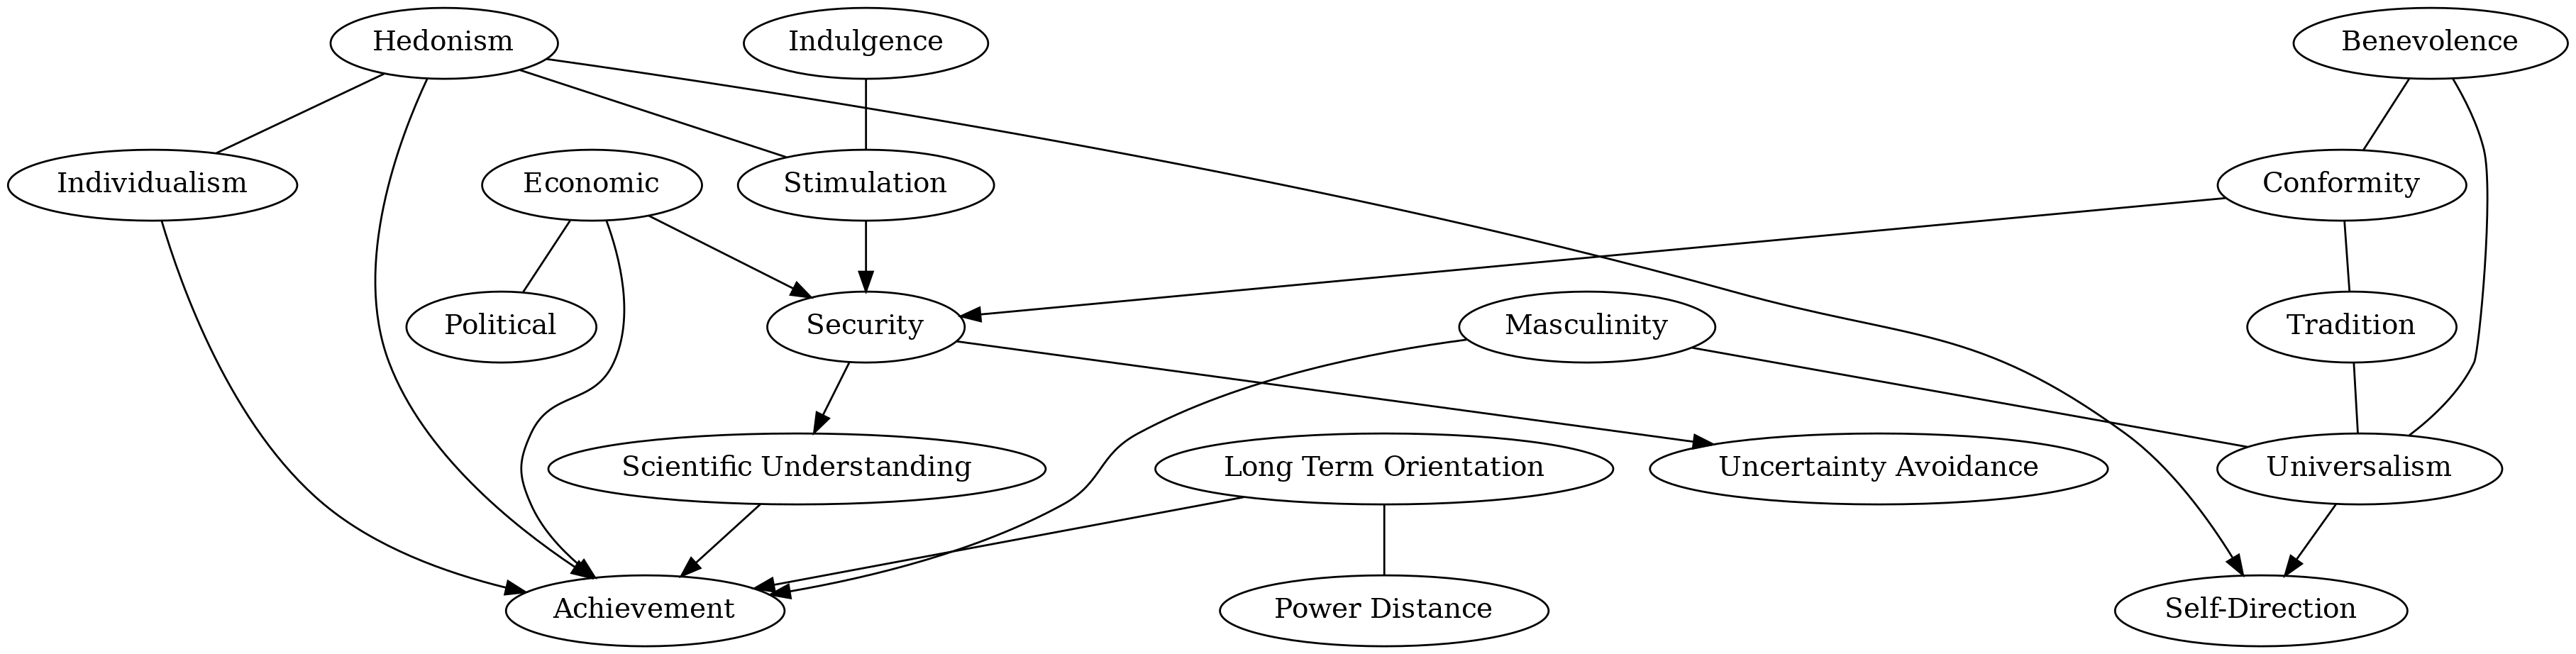

Values plotted in this chart, from the file beside it:
Abasement, Absorption, Achievement, Aesthetic, Aesthetic Appreciation, Affective Lability, Affiliation, Aggression, Agreeableness, Alienation, Altruism, Anger, Anhedonia, Anxiety, Anxiety Disorder, Assertiveness, Attention to Emotions, Attention:Field, Authority, Autonomy, Behavioral Inhibition System, Belief in Joint Profit Exchange, Belief in Zero-sum Game, Belonging
-1.0, 0.3333, 0.8182, -0.9, -1.0, -0.6667, 0.0, -0.2, -0.4545, -0.2, 0.0, 0.0, -0.3333, -0.375, -0.5, 0.05882, 0.2, 0.3333, -0.5, 0.2, -0.4286, 0.0, -0.75, -1.0
-1.0, -1.0, -0.3636, -0.7, 0.0, -1.0, 0.8, -0.8, 0.6364, -1.0, 1.0, -1.0, -0.3333, -1.0, -0.8, -0.6471, 0.6, 0.0, -0.5, -0.2, -0.1429, 0.5, -0.75, 1.0
-1.0, 1.0, 0.1818, 0.3, 0.5, -1.0, 0.8, -0.6, 0.8182, -1.0, 1.0, -1.0, -0.3333, -0.5, -0.8, -0.2941, 0.8, 0.6667, 0.5, 0.0, -0.1429, 0.5, -0.5, 1.0
-1.0, 0.3333, 0.4545, -0.8, 0.0, -1.0, 0.4, -0.4, 0.4545, -0.6, 1.0, -0.5, 0.0, -0.25, -0.7, 0.05882, 1.0, 0.6667, -0.1667, -0.4, 1.0, 0.5, -0.75, 0.3333
-0.75, -0.3333, 0.6364, -0.8, 0.0, -0.6667, 0.0, -0.2, -0.4545, -0.6, 0.0, -0.5, -0.6667, -0.375, -0.5, 0.05882, 0.0, -0.3333, 0.1667, -0.2, -0.4286, 0.0, -0.75, -1.0
-0.75, -0.3333, 0.3636, -1.0, -0.5, 1.0, -0.4, 0.6, -0.6364, 0.6, -1.0, 1.0, -0.3333, -0.125, 0.0, -0.1765, -0.6, -1.0, -1.0, 0.8, -0.4286, -1.0, -0.25, -1.0
-0.75, -0.3333, -0.09091, -0.4, 0.0, 0.3333, 0.4, 0.0, -0.09091, 0.2, 0.5, 0.0, -0.3333, -0.25, -0.2, -0.4118, 0.2, 0.3333, 0.1667, 0.0, 0.4286, 0.0, -0.75, 0.3333
-1.0, 0.3333, 0.1818, -0.2, 0.0, -1.0, 0.8, -0.8, 0.6364, -1.0, 1.0, -1.0, -0.6667, -1.0, -0.6, -0.1765, 0.6, 0.6667, 0.1667, -0.2, 0.1429, 0.5, -1.0, 1.0
-1.0, -0.3333, 0.6364, -1.0, -1.0, -1.0, 0.0, 0.0, -0.4545, -0.2, -0.5, 0.5, -0.6667, -0.375, -0.5, 0.1765, 0.2, 0.0, -0.5, -0.2, -0.7143, -0.5, 0.0, -1.0
-1.0, -0.3333, 0.4545, -0.6, 0.0, -1.0, 0.6, -0.8, 0.4545, -1.0, 1.0, -1.0, -0.3333, -1.0, -0.8, -0.05882, 0.6, 0.6667, 0.3333, -0.2, -0.4286, 1.0, -0.75, 1.0
-1.0, -0.3333, 0.5455, -1.0, 0.0, -1.0, 0.0, 0.0, -0.4545, -0.2, 0.0, 0.0, -0.3333, -0.375, -0.4, 0.2941, 0.2, 0.3333, -0.1667, -0.6, -0.4286, 0.0, -0.75, -1.0
-1.0, 0.3333, 0.1818, 0.1, 0.0, -1.0, 0.2, -0.8, 0.6364, -0.6, 0.0, -1.0, -0.6667, -1.0, -0.9, -0.5294, -0.2, 0.6667, -0.1667, 0.8, -0.4286, 0.0, -0.5, -0.3333
-1.0, 1.0, 0.7273, -0.8, -0.5, 0.0, 0.0, 0.0, -0.4545, 0.2, -0.5, 0.5, -0.6667, -0.375, -0.4, -0.2941, -0.2, 0.3333, -1.0, 0.8, 0.1429, 0.0, -0.5, -0.3333
-1.0, -1.0, 0.5455, -0.8, -0.5, -1.0, 0.2, -0.2, -0.09091, -0.6, 0.0, -0.5, -0.3333, -0.375, -0.5, -0.05882, 0.4, 0.3333, -0.3333, -0.2, -0.4286, 0.5, -0.5, -1.0
-1.0, -1.0, 0.6364, -0.7, -0.5, -0.6667, 0.0, -0.2, -0.2727, -0.2, 0.0, -0.5, -0.6667, -0.5, -0.3, 0.1765, 0.2, 0.3333, 0.0, -0.2, -0.1429, 0.5, -0.25, -1.0
-1.0, -0.3333, 0.09091, -0.6, -1.0, 1.0, -0.6, 0.4, -0.6364, 0.2, -0.5, 0.5, 0.0, -0.25, -0.4, -0.1765, -0.4, -0.3333, -0.8333, 0.2, -0.1429, -1.0, -0.5, -1.0
-1.0, -0.3333, 0.4545, -0.9, -1.0, -1.0, 0.4, -0.2, 0.09091, -1.0, 0.5, -0.5, -0.3333, -0.5, -0.4, -0.05882, 0.6, 0.6667, 0.5, -0.4, -0.4286, 0.5, -0.75, 0.3333
-1.0, 0.3333, 0.2727, -0.5, 0.0, -1.0, 0.8, -0.2, -0.2727, -0.6, 0.5, -0.5, -1.0, -0.625, -0.4, 0.05882, 0.4, 0.6667, 0.1667, -0.2, 0.7143, 0.5, -0.5, 0.3333
-1.0, -0.3333, 0.6364, -0.7, -0.5, -0.6667, 0.2, 0.0, -0.2727, -0.2, 0.5, -0.5, -0.6667, -0.375, -0.5, 0.6471, 0.6, 0.6667, 0.1667, -0.4, -0.1429, 0.5, -0.5, -0.3333
-1.0, 0.3333, 0.6364, -0.4, 0.5, -1.0, 0.6, -0.6, 0.4545, -1.0, 0.5, -1.0, -0.3333, -0.875, -0.9, -0.2941, 0.4, 0.6667, 0.5, -0.4, -0.4286, 0.5, -0.75, 1.0
-1.0, -0.3333, 0.4545, -0.7, -0.5, -1.0, 0.0, -0.2, -0.2727, -0.6, 0.0, -0.5, -0.3333, -0.5, -0.5, 0.05882, 0.6, 0.6667, 0.5, -0.2, 0.4286, 0.5, -0.75, 0.3333
-1.0, 0.3333, 0.2727, -0.1, 0.0, -1.0, 0.6, -0.6, 0.4545, -1.0, 1.0, -1.0, -0.6667, -0.625, -0.4, -0.4118, 0.8, 1.0, 0.0, 0.0, 0.7143, 0.5, -0.75, 1.0
-1.0, -0.3333, 0.5455, -1.0, 0.0, -0.6667, 0.4, -0.2, 0.09091, -0.2, 0.0, -0.5, -0.3333, -0.375, -0.5, -0.05882, 0.0, 0.6667, -0.1667, -0.2, -0.1429, 0.5, -0.5, 0.3333
-1.0, 0.3333, 0.5455, -0.3, -0.5, -1.0, 0.0, -0.2, 0.2727, -1.0, 1.0, -0.5, -0.6667, -0.5, -0.4, 0.6471, 0.4, 1.0, 0.0, -0.4, 0.4286, 0.5, 0.0, 0.3333
-0.75, -0.3333, 0.7273, -1.0, -0.5, -0.6667, 0.0, -0.2, -0.4545, -0.2, 0.0, -0.5, -0.6667, -0.25, -0.4, 0.5294, 0.4, 0.3333, -0.3333, 0.0, -0.1429, 0.0, -0.75, -1.0
-1.0, 0.3333, 0.7273, -0.5, -1.0, -1.0, 0.4, -0.2, -0.2727, -1.0, 0.5, -0.5, -0.3333, -0.375, -0.5, 0.2941, 0.4, 0.6667, 0.5, -0.2, -0.1429, 0.5, 0.0, -0.3333
-1.0, 0.3333, 0.3636, -0.1, 0.0, -1.0, 0.6, -0.2, 0.6364, -0.6, 1.0, -1.0, -0.3333, -0.5, -0.5, -0.1765, 0.6, 1.0, 0.0, -0.2, 0.1429, 0.0, -0.75, 0.3333
-1.0, -0.3333, 0.5455, 0.0, 0.5, -1.0, 0.2, -0.2, 0.2727, -0.2, 1.0, -0.5, 0.3333, 0.0, 0.5, 0.05882, 0.2, 0.6667, 0.3333, 0.2, 0.7143, 0.0, -0.75, 0.3333
-1.0, 0.3333, 0.5455, -0.3, 1.0, -1.0, 0.6, -0.4, 0.4545, -1.0, 1.0, -1.0, -0.6667, -0.75, -0.6, -0.05882, 0.6, 1.0, 0.3333, -0.4, 0.1429, 1.0, -0.75, 0.3333
-1.0, -0.3333, 0.4545, -1.0, -0.5, -1.0, 0.6, -0.2, -0.09091, -0.6, 0.5, -0.5, -0.6667, -0.375, -0.5, 0.4118, 0.4, 0.6667, 0.0, -0.4, 0.7143, 0.5, 0.0, 1.0
-1.0, 0.3333, 0.9091, -0.8, 0.0, -1.0, 0.0, -0.2, -0.2727, -0.6, 0.0, -1.0, -0.3333, -0.25, -0.5, -0.05882, 0.4, 0.6667, -0.1667, -0.4, 0.1429, 0.0, -0.5, 0.3333
-1.0, -0.3333, 0.6364, -1.0, 0.0, -0.6667, -0.2, -0.2, -0.2727, -0.2, 0.0, 0.0, -0.3333, -0.375, -0.5, 0.1765, 0.2, -0.3333, -0.3333, -0.2, -0.4286, -1.0, -0.75, -0.3333
-1.0, 0.3333, -0.1818, -0.6, 0.5, -1.0, 0.4, -0.8, 0.4545, -1.0, 1.0, -1.0, -0.6667, -1.0, -0.8, -0.1765, 0.4, 0.6667, -0.1667, 0.2, -0.1429, 0.5, -1.0, 0.3333
-1.0, 0.3333, 0.8182, -0.3, -1.0, -0.6667, 0.0, -0.2, -0.4545, -0.2, 0.0, -0.5, -0.6667, -0.375, -0.5, 0.1765, 0.4, 0.6667, 0.3333, -0.2, 0.4286, 1.0, -0.75, -1.0
-0.75, -0.3333, 0.7273, -0.9, -1.0, -1.0, 0.8, 0.0, -0.4545, -1.0, 0.0, -0.5, -0.6667, -0.25, -0.5, 0.4118, 0.2, 0.6667, -0.1667, -0.4, -0.4286, 0.0, -0.5, -0.3333
-1.0, -0.3333, 0.5455, -0.9, -1.0, -1.0, 0.0, -0.2, -0.09091, -1.0, 1.0, -0.5, -0.3333, -0.375, -0.5, 0.1765, 0.0, 0.6667, 0.3333, -0.4, -0.7143, 0.0, -0.5, -0.3333
-1.0, -0.3333, 0.6364, -0.7, -1.0, -1.0, 0.8, -0.2, -0.2727, -0.6, 0.0, -0.5, -0.3333, -0.5, -0.5, 0.05882, 0.6, 0.6667, 0.0, -0.4, -0.1429, 0.5, 0.0, 0.3333
-1.0, -0.3333, -0.1818, 0.0, 1.0, -1.0, -0.2, -0.6, 0.2727, -0.2, 0.0, -1.0, -0.6667, -0.75, -0.8, -0.1765, 0.4, 1.0, -0.6667, 0.4, -1.0, 0.5, -0.75, -0.3333
-1.0, -1.0, 0.8182, -0.5, -1.0, -0.6667, 0.2, -0.2, -0.2727, -0.2, 0.0, 0.0, -0.6667, -0.375, -0.3, 0.5294, 0.2, -0.3333, 0.1667, 0.0, 0.1429, 0.5, 0.25, -0.3333
-1.0, -0.3333, 0.8182, -1.0, -0.5, -1.0, 0.0, -0.2, -0.2727, -0.6, 0.0, -0.5, -0.3333, -0.375, -0.5, 0.2941, 0.4, 0.3333, -0.3333, -0.4, -0.1429, 0.0, -0.75, -1.0
-0.5, -0.3333, 0.1818, -0.5, 1.0, 0.0, 0.6, 0.2, -0.4545, 0.2, 0.0, 0.0, -0.6667, -0.25, -0.1, -0.2941, -0.4, 0.6667, -0.5, 0.8, 0.1429, 0.0, -0.75, -0.3333
-1.0, -0.3333, 0.4545, -0.2, -0.5, -1.0, 0.0, -0.2, 0.2727, -1.0, 0.0, -1.0, -0.3333, -1.0, -0.6, -0.05882, 0.2, 0.6667, 0.3333, -0.4, -1.0, 0.5, -0.5, -0.3333
-1.0, -0.3333, 0.3636, -0.2, 0.5, -1.0, 1.0, -0.6, 0.6364, -1.0, 1.0, -1.0, -0.3333, -1.0, -0.8, 0.1765, 0.6, 1.0, 0.1667, -0.6, -0.1429, 0.5, -0.5, 1.0
-0.75, 0.3333, 0.2727, -0.9, 0.0, -0.3333, 0.0, 0.0, -0.09091, -0.6, 0.0, -0.5, -0.6667, -0.5, -0.5, -0.1765, 0.4, 0.6667, -0.6667, 0.0, -1.0, 0.0, -0.75, -1.0
-1.0, 0.3333, 0.3636, -0.8, -1.0, -1.0, 0.4, -0.6, 0.2727, -1.0, 1.0, -1.0, -0.3333, -0.875, -0.7, -0.1765, 0.2, 0.6667, 0.1667, -0.4, -0.4286, 0.5, -0.75, 0.3333
-1.0, -0.3333, 0.4545, -1.0, 0.0, -1.0, 0.0, -0.2, -0.4545, -0.6, 0.0, -0.5, -0.3333, -0.375, -0.5, -0.1765, 0.2, 0.6667, -0.1667, -0.2, -0.4286, 0.0, -0.75, -1.0
-0.75, 1.0, -0.09091, 0.1, 0.5, -0.3333, 0.6, 0.2, -0.09091, -0.2, 1.0, 0.5, -0.6667, -0.25, -0.5, -0.05882, 0.4, 0.3333, 0.0, 0.4, -0.1429, 0.5, -0.25, 0.3333
-1.0, 0.3333, -0.4545, 0.4, 1.0, -1.0, 0.6, -0.8, 0.8182, -1.0, 0.5, -1.0, -0.6667, -1.0, -0.8, -0.5294, 0.4, 1.0, -0.1667, 0.4, -0.4286, 0.5, -1.0, 0.3333
-1.0, 0.3333, 0.5455, -0.8, -0.5, -1.0, 0.6, -0.2, -0.2727, -1.0, 0.0, -0.5, -0.3333, -0.5, -0.5, -0.05882, 0.4, 0.3333, -0.1667, -0.2, -0.4286, 0.5, -0.25, 0.3333
-1.0, 0.3333, 0.5455, -0.5, -0.5, -1.0, 0.2, -0.6, 0.2727, -0.6, 0.5, -1.0, -0.3333, -0.875, -0.6, -0.1765, 0.4, 0.6667, 0.3333, -0.6, -0.1429, 1.0, -0.75, -1.0
-1.0, 0.3333, 0.2727, 0.0, 0.5, -1.0, 0.6, -0.8, 0.6364, -1.0, 0.5, -1.0, -0.6667, -1.0, -0.6, -0.05882, 0.2, 1.0, -0.3333, 0.4, -0.1429, 0.5, -0.5, 0.3333
-1.0, -1.0, 0.5455, -0.1, -0.5, -1.0, 0.4, -0.4, 0.2727, -1.0, 0.0, -1.0, -0.3333, -0.75, -0.7, -0.1765, 0.6, 0.6667, 0.3333, -0.4, -1.0, 0.5, -0.25, 0.3333
-1.0, -0.3333, 0.5455, -0.8, -0.5, -1.0, 0.4, -0.4, 0.09091, -0.6, 0.5, -0.5, -0.3333, -0.375, -0.5, 0.05882, 0.2, 0.6667, 0.6667, -0.4, -0.1429, 0.5, -0.5, 0.3333
-0.75, 0.3333, 0.1818, -1.0, 0.0, -1.0, 0.4, -0.4, 0.4545, -1.0, 1.0, -0.5, -0.3333, -0.875, -0.6, -0.1765, 0.6, 0.3333, 0.0, -0.4, -0.4286, 0.5, -0.5, 0.3333
-1.0, -0.3333, 0.5455, -1.0, -1.0, -1.0, 0.2, -0.2, -0.4545, -0.2, 0.5, -0.5, -0.3333, -0.5, -0.3, 0.2941, 0.6, 0.6667, 0.0, 0.0, -0.1429, -0.5, -0.5, 0.3333
-0.75, -0.3333, -0.2727, -0.7, -0.5, 1.0, -0.6, 0.6, -0.6364, 0.6, -1.0, 1.0, 0.0, 0.375, 0.1, -0.2941, -0.4, -0.3333, -1.0, 0.6, -0.7143, -1.0, 0.0, -1.0
-1.0, 0.3333, 0.4545, -0.9, -0.5, -1.0, 0.4, -0.2, 0.09091, -1.0, 1.0, -0.5, -0.6667, -0.625, -0.8, 0.1765, 0.4, 1.0, 0.1667, -0.4, -0.4286, 0.5, -0.75, -0.3333
-1.0, -0.3333, 0.5455, -0.4, -0.5, -1.0, 0.4, -0.2, -0.2727, -0.6, 0.0, -0.5, -0.3333, -0.625, -0.5, 0.4118, 0.6, 0.6667, -0.3333, -0.6, -0.1429, 0.5, -0.75, 0.3333
-1.0, -0.3333, 0.6364, -0.9, 0.0, -1.0, 0.6, -0.6, 0.2727, -0.6, 0.5, -1.0, -0.3333, -0.625, -0.5, -0.1765, 0.4, 0.6667, 0.3333, -0.4, -0.4286, 0.0, -0.75, 0.3333
-1.0, 0.3333, 0.1818, -0.6, 0.0, -1.0, 0.6, -0.6, 0.2727, -1.0, 1.0, -1.0, -0.3333, -0.875, -0.6, -0.1765, 0.6, 1.0, 0.3333, -0.4, -0.1429, 0.5, -0.75, 0.3333
... 190 more rows
